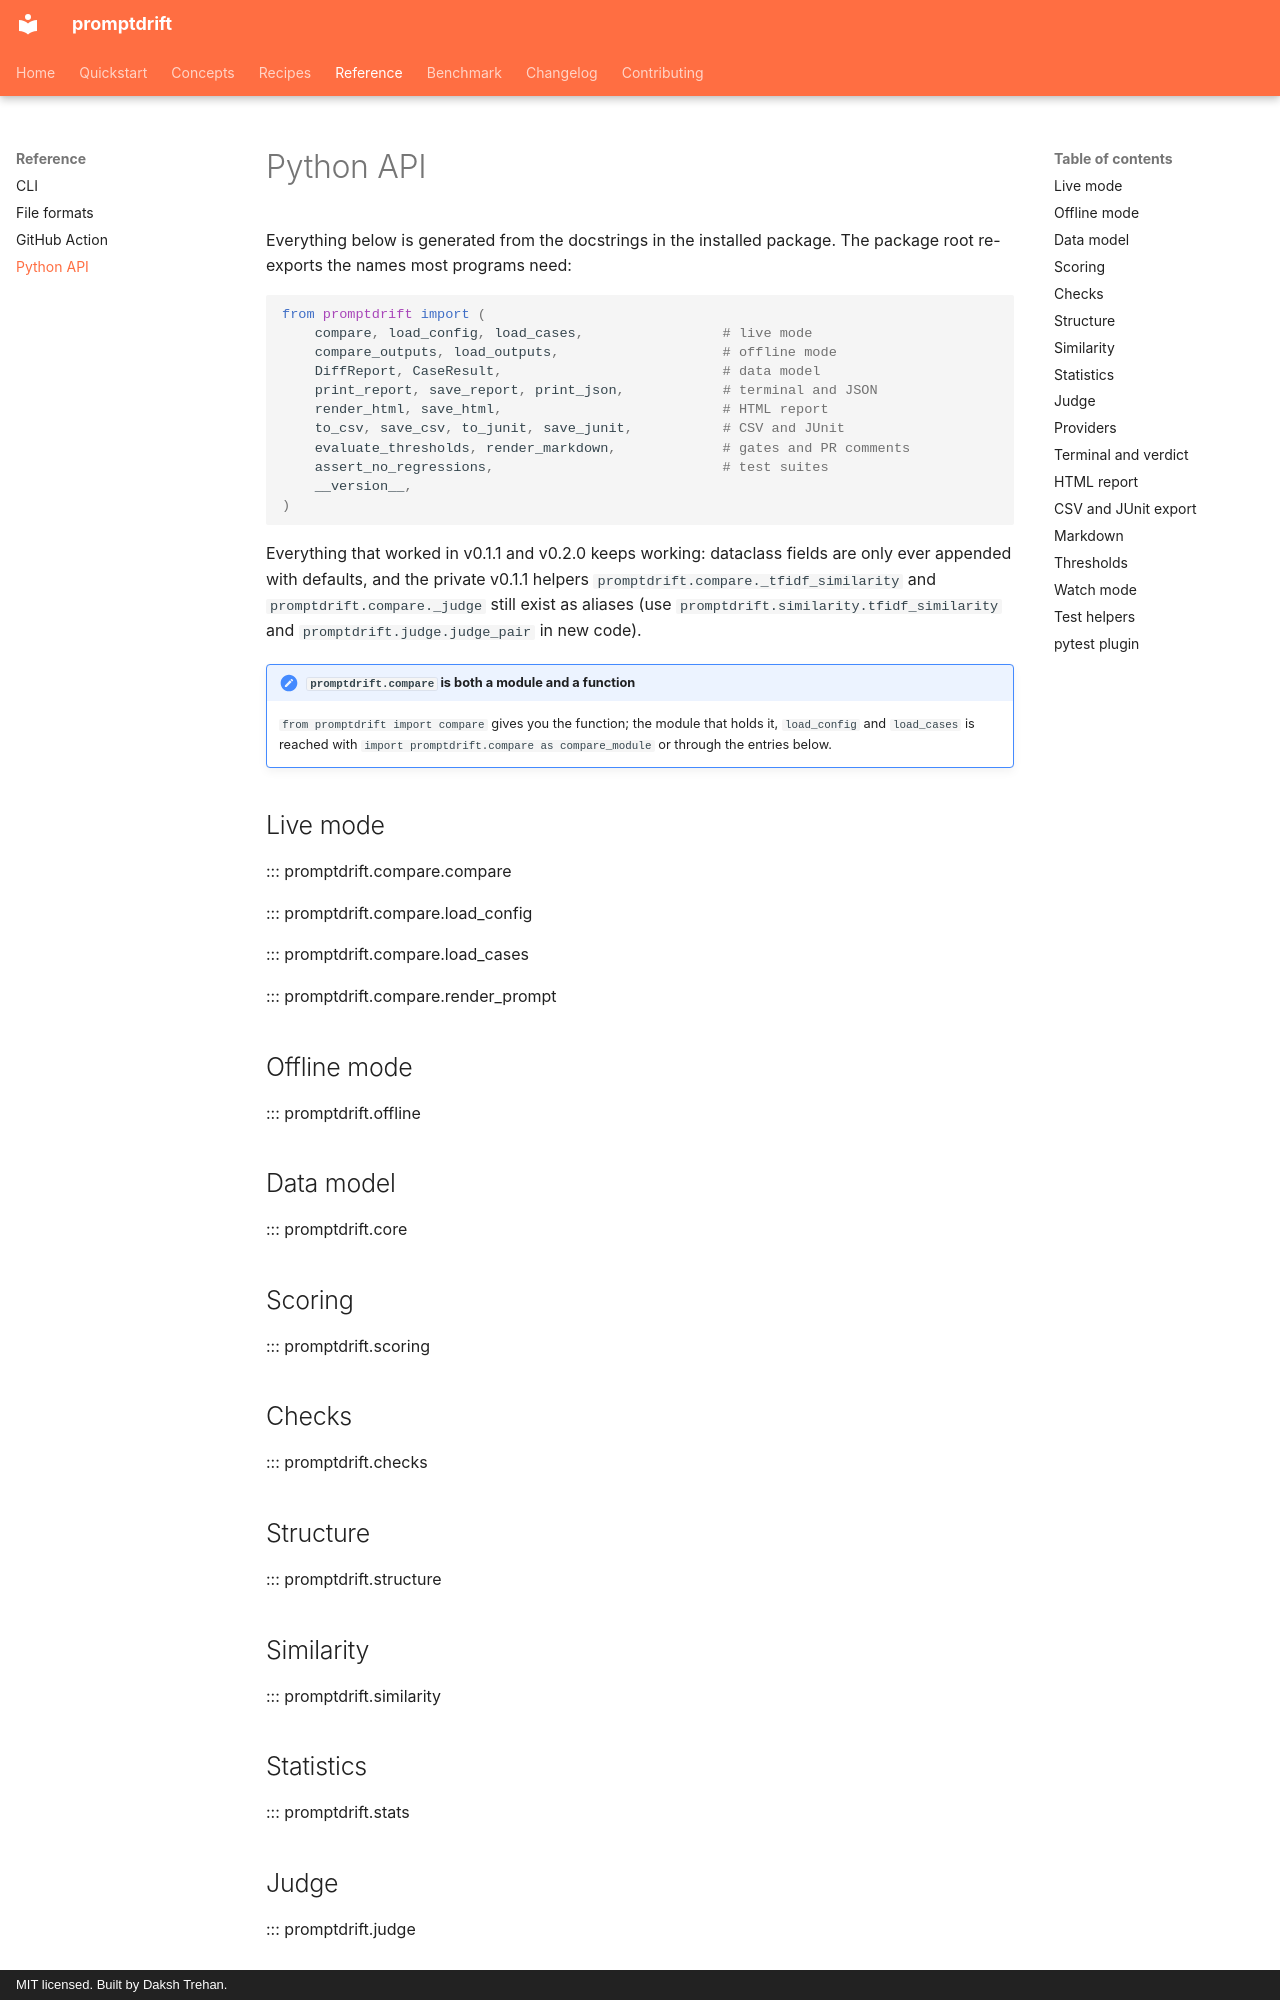

repository: dakshtrehan/promptdrift · page: reference/api/index.html · generator: mkdocs · copyright: MIT licensed. Built by Daksh Trehan.

# Python API

Everything below is generated from the docstrings in the installed package.
The package root re-exports the names most programs need:

```python
from promptdrift import (
    compare, load_config, load_cases,                 # live mode
    compare_outputs, load_outputs,                    # offline mode
    DiffReport, CaseResult,                           # data model
    print_report, save_report, print_json,            # terminal and JSON
    render_html, save_html,                           # HTML report
    to_csv, save_csv, to_junit, save_junit,           # CSV and JUnit
    evaluate_thresholds, render_markdown,             # gates and PR comments
    assert_no_regressions,                            # test suites
    __version__,
)
```

Everything that worked in v0.1.1 and v0.2.0 keeps working: dataclass fields
are only ever appended with defaults, and the private v0.1.1 helpers
`promptdrift.compare._tfidf_similarity` and `promptdrift.compare._judge`
still exist as aliases (use `promptdrift.similarity.tfidf_similarity` and
`promptdrift.judge.judge_pair` in new code).

!!! note "`promptdrift.compare` is both a module and a function"
    `from promptdrift import compare` gives you the function; the module that
    holds it, `load_config` and `load_cases` is reached with
    `import promptdrift.compare as compare_module` or through the entries below.
